2-way image classification set "Parkinsons-disease-prediction-using-CNN-main" from GitHub (AmanK1203/Parkinsons-disease); label vocabulary: healthy, Parkinsons.

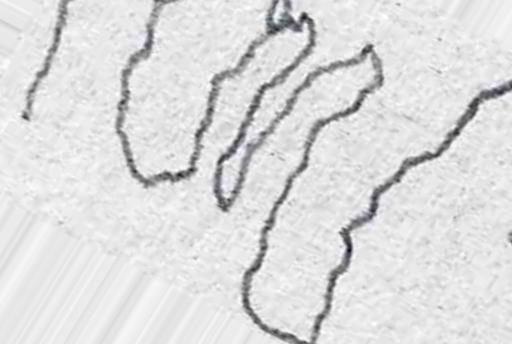
Label: Parkinsons

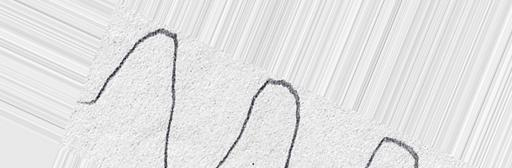
Label: healthy

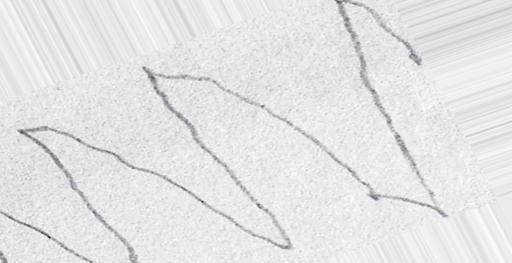
Label: Parkinsons

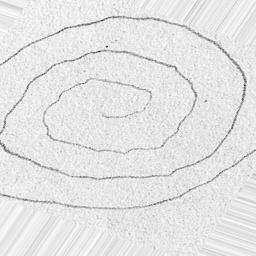
Label: healthy

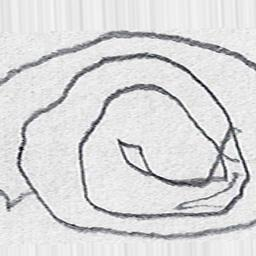
Label: Parkinsons

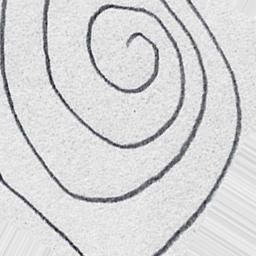
Label: healthy
